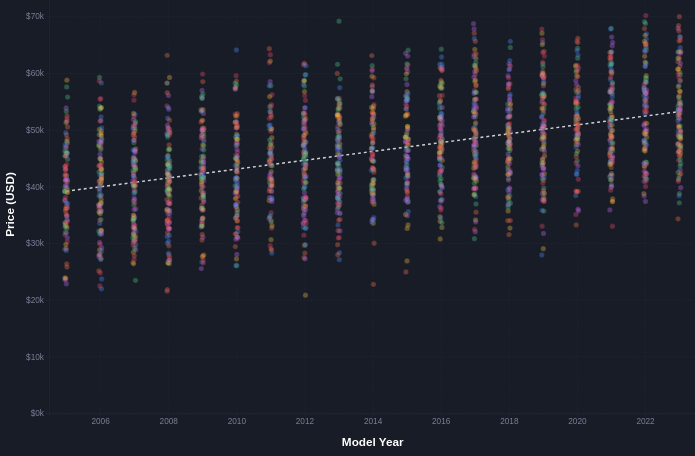
D3 v7 page, settled after 480 driven frames (8 s of simulated time); the page loaded 1 data file(s).


// ── js/viz3.js
// ───────────────── COLOR ─────────────────
const COLOR_HEX = {
  BMW: "#4f8ef7",
  Ford: "#f7754f",
  Honda: "#55c98a",
  Hyundai: "#c46ef0",
  Tesla: "#f04f6e",
  Toyota: "#f0c040",
};

// ───────────────── SIZE ─────────────────
const margin = {
  top: 30,
  right: 30,
  bottom: 60,
  left: 70
};

const W = 1200;
const H = 800;

const innerW =
  W - margin.left - margin.right;

const innerH =
  H - margin.top - margin.bottom;

// ───────────────── SVG ─────────────────
const svg = d3.select("#chart")
  .attr("viewBox", `0 0 ${W} ${H}`)
  .attr("preserveAspectRatio", "xMidYMid meet");

const g = svg.append("g")
  .attr(
    "transform",
    `translate(${margin.left},${margin.top})`
  );

// ───────────────── LOAD CSV ─────────────────
d3.csv("data/car_clean.csv")
  .then(function (data) {

    data.forEach(d => {
      d.Car_ID = +d.Car_ID;
      d.Model_Year = +d.Model_Year;
      d.Price = +d.Price;
      d.Mileage = +d.Mileage;
      d.Engine_Size = +d.Engine_Size;
      d.Horsepower = +d.Horsepower;
    });

    const cleanData = data.filter(d => d.Car_ID !== 49 && d.Car_ID !== 1963);

    initScatterPlot(cleanData);

  })
  .catch(function (error) {
    console.error(error);
  });

// ───────────────── MAIN ─────────────────
function initScatterPlot(data) {

  d3.select("#chart-loader").remove();

  // ───── FILTER DROPDOWN ─────
  const brandFilter =
    document.getElementById("brandFilter");

  // ───── SCALE ─────
  const xScale = d3.scaleLinear()
    .domain([
      d3.min(data, d => d.Model_Year) - 0.5,
      d3.max(data, d => d.Model_Year) + 0.5
    ])
    .range([0, innerW]);

  const yScale = d3.scaleLinear()
    .domain([
      0,
      d3.max(data, d => d.Price) * 1.05
    ])
    .range([innerH, 0]);

  // ───── GRID ─────
  g.append("g")
    .attr("class", "grid")
    .call(
      d3.axisLeft(yScale)
        .ticks(6)
        .tickSize(-innerW)
        .tickFormat("")
    );

  g.append("g")
    .attr("class", "grid")
    .attr(
      "transform",
      `translate(0,${innerH})`
    )
    .call(
      d3.axisBottom(xScale)
        .tickSize(-innerH)
        .tickFormat("")
    );

  // ───── X AXIS ─────
  const xAxis = g.append("g")
    .attr("class", "axis")
    .attr("transform", `translate(0,${innerH})`)
    .call(
      d3.axisBottom(xScale)
        .tickFormat(d3.format("d"))
    );

  xAxis.selectAll("text")
    .attr("fill", "#ffffff")
    .style("font-size", "14px");

  xAxis.selectAll("line,path")
    .attr("stroke", "#ffffff");

  // ───── Y AXIS ─────
  const yAxis = g.append("g")
    .attr("class", "axis")
    .call(
      d3.axisLeft(yScale)
        .ticks(6)
        .tickFormat(d => "$" + (d / 1000) + "k")
    );

  yAxis.selectAll("text")
    .attr("fill", "#ffffff")
    .style("font-size", "14px");

  yAxis.selectAll("line,path")
    .attr("stroke", "#ffffff");

  // ───── AXIS LABEL ─────
  g.append("text")
    .attr("x", innerW / 2)
    .attr("y", innerH + 55)
    .attr("text-anchor", "middle")
    .attr("fill", "#ffffff")
    .style("font-size", "20px")     // diperbesar
    .style("font-weight", "700")
    .text("Model Year");

  g.append("text")
    .attr("transform", "rotate(-90)")
    .attr("x", -innerH / 2)
    .attr("y", -60)
    .attr("text-anchor", "middle")
    .attr("fill", "#ffffff")
    .style("font-size", "20px")
    .style("font-weight", "700")
    .text("Price (USD)");
  // ───── TOOLTIP ─────
  const tt =
    document.getElementById("tooltip");

  const ttBrand =
    document.getElementById("tt-brand");

  const ttPrice =
    document.getElementById("tt-price");

  const ttYear =
    document.getElementById("tt-year");

  const ttMileage =
    document.getElementById("tt-mileage");

  const ttEngine =
    document.getElementById("tt-engine");

  const ttHp =
    document.getElementById("tt-hp");

  // ───── REGRESI LINEAR (TREND LINE) ─────
  const nReg = data.length;
  const sumX = d3.sum(data, d => d.Model_Year);
  const sumY = d3.sum(data, d => d.Price);
  const sumXY = d3.sum(data, d => d.Model_Year * d.Price);
  const sumX2 = d3.sum(data, d => d.Model_Year * d.Model_Year);

  const slope = (nReg * sumXY - sumX * sumY) / (nReg * sumX2 - sumX * sumX);
  const intercept = (sumY - slope * sumX) / nReg;

  const x1 = d3.min(data, d => d.Model_Year);
  const y1 = slope * x1 + intercept;
  const x2 = d3.max(data, d => d.Model_Year);
  const y2 = slope * x2 + intercept;

  g.append("line")
    .attr("class", "trend-line")
    .attr("x1", xScale(x1))
    .attr("y1", yScale(y1))
    .attr("x2", xScale(x2))
    .attr("y2", yScale(y2))
    .attr("stroke", "#ffffff")
    .attr("stroke-width", 2.5)
    .attr("stroke-dasharray", "5,5")
    .attr("opacity", 0.8)
    .style("pointer-events", "none");

  // ───── DOTS ─────
  const dots = g.selectAll(".dot")
    .data(data)
    .join("circle")
    .attr("class", "dot")

    // jitter
    .attr(
      "cx",
      d =>
        xScale(d.Model_Year)
        +
        (Math.random() - 0.5) * 5
    )

    .attr(
      "cy",
      d =>
        yScale(d.Price)
    )

    .attr("r", 0)

    .attr(
      "fill",
      d =>
        COLOR_HEX[d.Brand]
    )

    .attr(
      "opacity",
      0.35
    )

    .attr(
      "stroke",
      "rgba(255,255,255,0.2)"
    )

    .attr(
      "stroke-width",
      0.7
    );

  dots.transition()
    .duration(700)
    .attr("r", 4.5);

  // ───── HOVER ─────
  dots
    .on("mousemove", function (event, d) {

      d3.select(this)
        .raise()
        .attr("r", 9)
        .attr("opacity", 1)
        .attr(
          "stroke",
          "#fff"
        )
        .attr(
          "stroke-width",
          1.5
        );

      ttBrand.textContent =
        d.Brand;

      ttBrand.style.color =
        COLOR_HEX[d.Brand];

      ttPrice.textContent =
        "$" +
        d.Price.toLocaleString();

      ttYear.textContent =
        d.Model_Year;

      ttMileage.textContent =
        d.Mileage.toLocaleString()
        + " km";

      ttEngine.textContent =
        d.Engine_Size.toFixed(1)
        + " L";

      ttHp.textContent =
        d.Horsepower
        + " HP";

      tt.classList.add("show");

      tt.style.left =
        (event.clientX + 15)
        + "px";

      tt.style.top =
        (event.clientY - 70)
        + "px";
    })

    .on("mouseleave", function () {

      d3.select(this)
        .attr("r", 4.5)
        .attr("opacity", 0.35)
        .attr(
          "stroke-width",
          0.7
        );

      tt.classList.remove("show");
    });

  // ───── FILTER BRAND ─────
  brandFilter
    .addEventListener(
      "change",
      function () {

        const selected =
          this.value;

        if (
          selected === "all"
        ) {

          dots.transition()
            .duration(400)
            .attr(
              "display",
              "block"
            );

        } else {

          dots.transition()
            .duration(400)
            .attr(
              "display",
              d =>
                d.Brand === selected
                  ? "block"
                  : "none"
            );
        }
      });
}

### data: data/car_clean.csv
Car_ID, Brand, Model_Year, Engine_Size, Fuel_Type, Transmission, Mileage, Doors, Owner_Count, Horsepower, Price, Car_Age, cluster, Price_Category
1, Ford, 2023, 1.2, Hybrid, Manual, 180635, 4, 3, 82, 34309, 3, 2, Low
2, Hyundai, 2018, 3.2, Electric, Manual, 35628, 2, 4, 259, 55154, 8, 0, High
3, BMW, 2008, 2.2, Diesel, Manual, 74672, 3, 2, 333, 41894, 18, 1, Medium
4, Hyundai, 2017, 2.2, Petrol, Automatic, 51246, 4, 4, 381, 54047, 9, 0, High
5, Hyundai, 2012, 2.4, Electric, Manual, 147233, 3, 4, 290, 38010, 14, 2, Low
6, Honda, 2023, 3.5, Petrol, Automatic, 94110, 2, 4, 173, 54182, 3, 0, High
7, BMW, 2016, 2.3, Petrol, Manual, 7810, 2, 3, 267, 52140, 10, 0, High
8, BMW, 2022, 3.9, Petrol, Automatic, 195932, 4, 1, 369, 61707, 4, 0, High
9, BMW, 2010, 2.6, Electric, Manual, 76688, 3, 1, 238, 44993, 16, 1, Medium
10, Hyundai, 2022, 1.3, Electric, Manual, 70548, 4, 4, 218, 40925, 4, 1, Medium
11, Ford, 2023, 4.1, Petrol, Automatic, 198435, 2, 3, 318, 56053, 3, 0, High
12, BMW, 2009, 2.1, Diesel, Automatic, 16162, 3, 2, 325, 49053, 17, 1, Medium
13, Tesla, 2013, 2.7, Petrol, Automatic, 92858, 4, 4, 111, 34220, 13, 2, Low
14, Hyundai, 2007, 3.7, Diesel, Manual, 78535, 4, 2, 271, 46273, 19, 1, Medium
15, Honda, 2014, 2.3, Petrol, Automatic, 143291, 4, 2, 313, 46711, 12, 1, Medium
16, Ford, 2023, 1.2, Hybrid, Automatic, 75864, 2, 3, 226, 46897, 3, 1, Medium
17, Tesla, 2007, 2.5, Petrol, Automatic, 139693, 4, 3, 355, 40811, 19, 1, Medium
18, Tesla, 2019, 4.8, Petrol, Automatic, 123371, 3, 1, 351, 67784, 7, 0, High
19, Honda, 2005, 3.6, Electric, Automatic, 94792, 4, 1, 307, 44801, 21, 1, Medium
20, Ford, 2011, 3.7, Diesel, Automatic, 180505, 2, 3, 88, 32715, 15, 2, Low
21, Hyundai, 2016, 3.5, Hybrid, Automatic, 71188, 4, 4, 122, 47824, 10, 1, Medium
22, Toyota, 2021, 1.8, Diesel, Automatic, 191023, 2, 1, 154, 37808, 5, 2, Low
23, Ford, 2009, 2.7, Hybrid, Automatic, 86718, 2, 2, 342, 50356, 17, 1, Medium
24, Honda, 2008, 4.0, Petrol, Manual, 41558, 3, 4, 282, 48754, 18, 1, Medium
25, Tesla, 2016, 1.4, Electric, Manual, 133938, 3, 2, 173, 36202, 10, 2, Low
26, Hyundai, 2022, 2.1, Electric, Automatic, 151731, 4, 3, 261, 43698, 4, 1, Medium
27, Ford, 2021, 2.1, Diesel, Manual, 39413, 2, 2, 246, 54538, 5, 0, High
28, Toyota, 2023, 2.7, Electric, Manual, 15435, 2, 4, 216, 55129, 3, 0, High
29, Toyota, 2013, 4.9, Diesel, Automatic, 189983, 3, 3, 150, 47515, 13, 1, Medium
30, BMW, 2008, 1.3, Diesel, Automatic, 33067, 3, 4, 262, 35288, 18, 2, Low
31, BMW, 2006, 3.1, Hybrid, Automatic, 92794, 4, 2, 106, 33525, 20, 2, Low
32, Honda, 2008, 1.7, Diesel, Automatic, 98823, 2, 4, 395, 42930, 18, 1, Medium
33, Ford, 2006, 4.9, Hybrid, Automatic, 74224, 3, 3, 223, 47127, 20, 1, Medium
34, Ford, 2019, 1.5, Electric, Automatic, 6379, 4, 2, 199, 44889, 7, 1, Medium
35, Tesla, 2006, 2.6, Diesel, Manual, 107547, 2, 2, 128, 35643, 20, 2, Low
36, Tesla, 2008, 4.0, Diesel, Automatic, 113541, 2, 1, 293, 49494, 18, 1, Medium
37, Tesla, 2010, 3.8, Petrol, Manual, 163696, 3, 1, 318, 47743, 16, 1, Medium
38, BMW, 2011, 2.7, Diesel, Automatic, 119634, 4, 4, 309, 44302, 15, 1, Medium
39, Ford, 2014, 2.4, Diesel, Automatic, 133701, 3, 1, 362, 46696, 12, 1, Medium
40, Ford, 2023, 2.6, Petrol, Manual, 62745, 4, 1, 356, 63719, 3, 0, High
41, Toyota, 2023, 2.1, Petrol, Automatic, 187877, 2, 1, 273, 45931, 3, 1, Medium
42, BMW, 2016, 1.8, Electric, Automatic, 108915, 4, 1, 168, 39792, 10, 2, Low
43, Hyundai, 2007, 2.9, Diesel, Manual, 148588, 4, 3, 245, 39294, 19, 2, Low
44, BMW, 2017, 2.1, Electric, Automatic, 134560, 4, 3, 331, 46809, 9, 1, Medium
45, Hyundai, 2022, 2.1, Electric, Manual, 160915, 4, 1, 340, 50932, 4, 1, Medium
46, Toyota, 2012, 3.6, Petrol, Automatic, 141984, 4, 4, 212, 42372, 14, 1, Medium
47, Honda, 2019, 4.9, Hybrid, Automatic, 157586, 3, 3, 258, 56328, 7, 0, High
48, Ford, 2005, 3.4, Electric, Manual, 193104, 4, 1, 341, 43534, 21, 1, Medium
50, Ford, 2012, 1.3, Diesel, Manual, 142521, 2, 2, 369, 43159, 14, 1, Medium
51, Tesla, 2008, 4.8, Petrol, Manual, 137797, 4, 3, 115, 42674, 18, 1, Medium
52, Honda, 2020, 2.2, Diesel, Manual, 86406, 2, 3, 164, 44545, 6, 1, Medium
53, Honda, 2014, 1.4, Diesel, Automatic, 14304, 3, 4, 133, 39020, 12, 2, Low
54, Toyota, 2016, 3.4, Petrol, Automatic, 130555, 3, 3, 200, 49124, 10, 1, Medium
55, Honda, 2018, 3.5, Diesel, Manual, 149735, 4, 4, 78, 42775, 8, 1, Medium
56, Hyundai, 2018, 3.6, Petrol, Automatic, 75320, 3, 2, 272, 55378, 8, 0, High
57, Honda, 2006, 2.1, Hybrid, Automatic, 99488, 4, 1, 367, 44946, 20, 1, Medium
58, Ford, 2009, 1.1, Diesel, Automatic, 80591, 3, 4, 243, 33585, 17, 2, Low
59, Ford, 2009, 4.9, Petrol, Manual, 100044, 4, 3, 142, 45174, 17, 1, Medium
60, Ford, 2010, 2.0, Electric, Automatic, 148748, 4, 3, 153, 31675, 16, 2, Low
61, Ford, 2017, 3.7, Diesel, Manual, 30192, 2, 4, 128, 46337, 9, 1, Medium
... 1,938 more rows